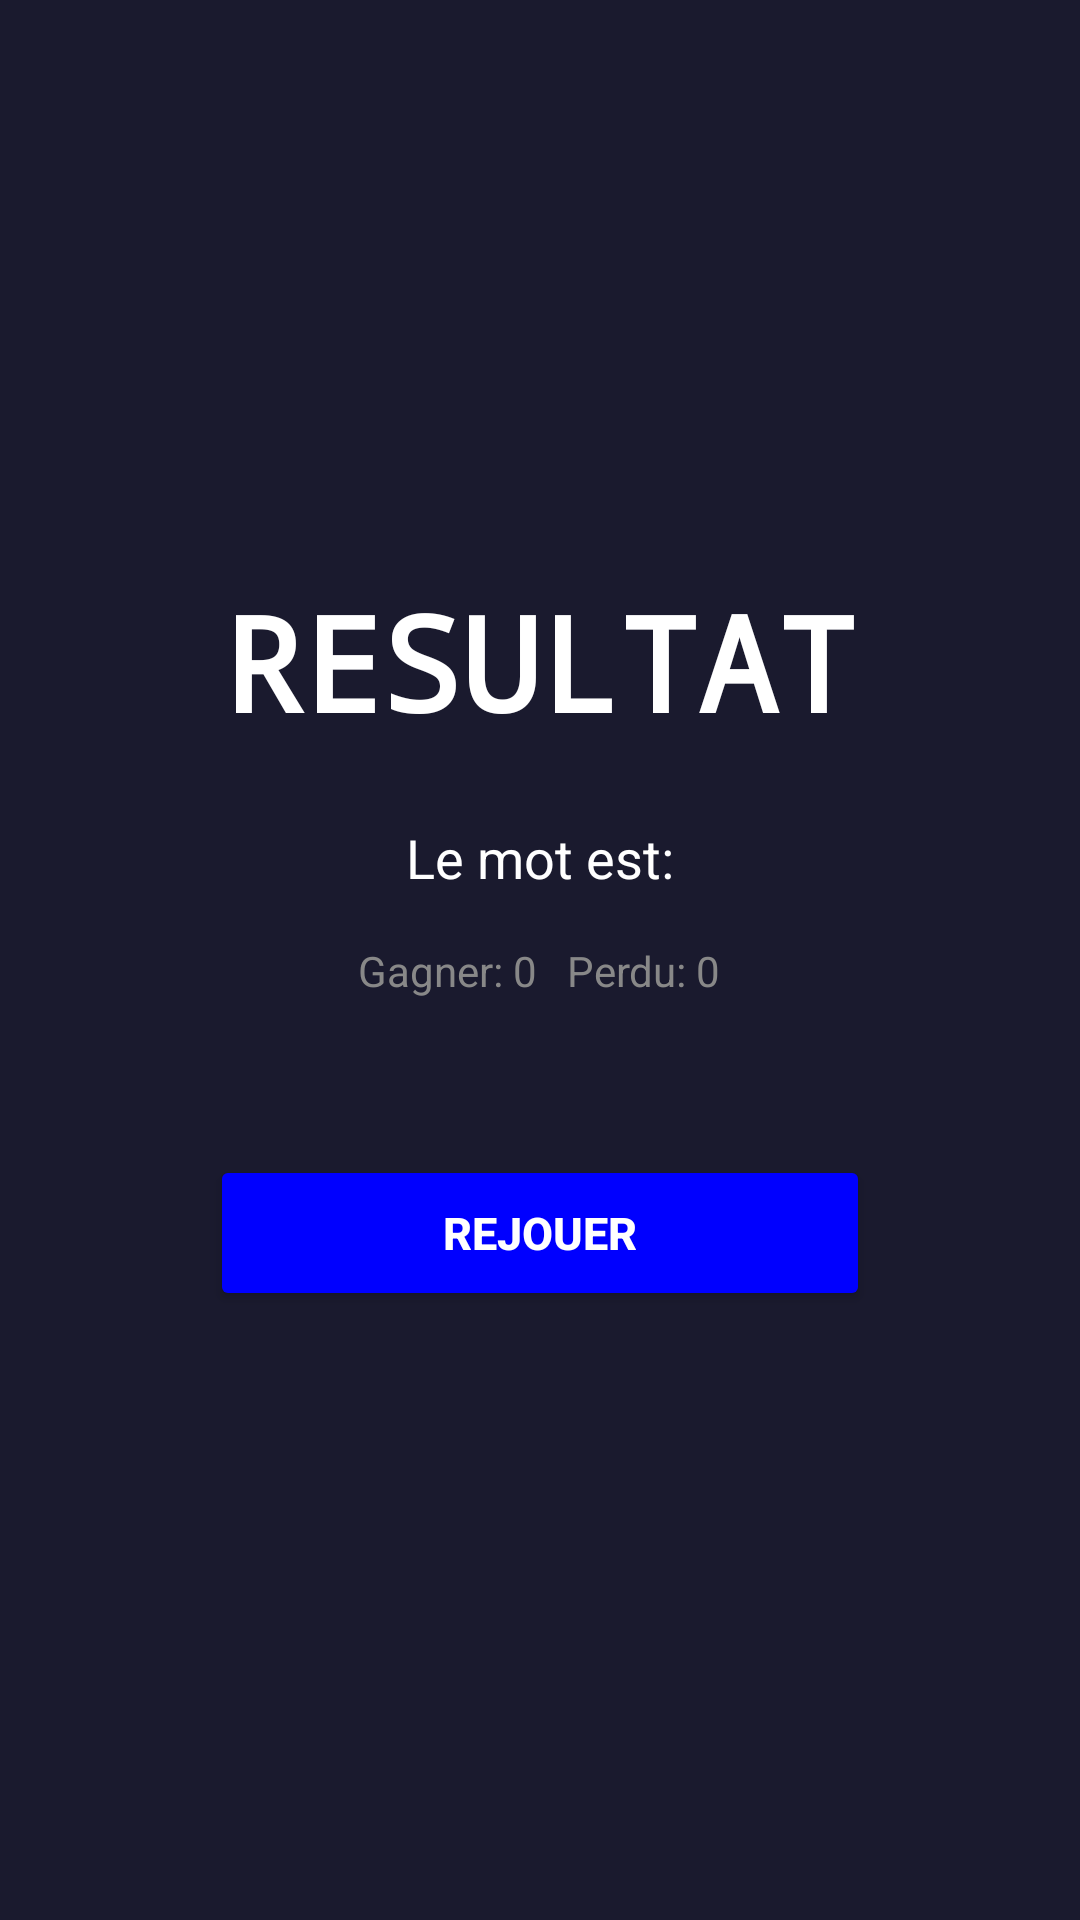

Here is an Android app screen rendered from its layout file. Give the layout XML and the strings, colors and styles it references.
<!-- AndroidManifest.xml: application theme AppTheme -->
<!-- res/layout/activity_end_game.xml -->
<?xml version="1.0" encoding="utf-8"?>
<LinearLayout
    xmlns:android="http://schemas.android.com/apk/res/android"
    android:layout_width="match_parent"
    android:layout_height="match_parent"
    android:orientation="vertical"
    android:gravity="center"
    android:background="#1A1A2E"
    android:padding="32dp">

    <TextView
        android:id="@+id/tv_result"
        android:layout_width="wrap_content"
        android:layout_height="wrap_content"
        android:text="RESULTAT"
        android:textColor="#FFFFFF"
        android:textSize="44sp"
        android:textStyle="bold"
        android:fontFamily="monospace"
        android:layout_marginBottom="24dp"/>

    <TextView
        android:id="@+id/tv_word"
        android:layout_width="wrap_content"
        android:layout_height="wrap_content"
        android:text="Le mot est:"
        android:textSize="18sp"
        android:textColor="#FFFFFF"
        android:gravity="center"
        android:layout_marginBottom="16dp"/>

    <TextView
        android:id="@+id/tv_score"
        android:layout_width="wrap_content"
        android:layout_height="wrap_content"
        android:text="Gagner: 0   Perdu: 0"
        android:textSize="14sp"
        android:textColor="#888888"
        android:layout_marginBottom="52dp"/>

    <Button
        android:id="@+id/btn_play_again"
        android:layout_width="220dp"
        android:layout_height="52dp"
        android:text="@string/btn_play_again"
        android:textColor="#FFFFFF"
        android:backgroundTint="#0000FF"
        android:textStyle="bold"
        android:textSize="15sp"
        android:layout_marginBottom="12dp"/>

</LinearLayout>
<!-- resources referenced by this layout -->
<resources>
  <string name="btn_play_again">REJOUER</string>
  <style name="AppTheme" parent="Theme.AppCompat.Light.NoActionBar">
          <item name="colorPrimary">@color/color_primary</item>
          <item name="colorPrimaryDark">@color/bg_dark</item>
          <item name="colorAccent">@color/color_primary</item>
          <item name="android:windowBackground">@color/bg_dark</item>
          <item name="android:statusBarColor">@color/bg_dark</item>
          <item name="android:navigationBarColor">@color/bg_dark</item>
      </style>
  <color name="color_primary">#00D4FF</color>
  <color name="bg_dark">#1A1A2E</color>
</resources>
